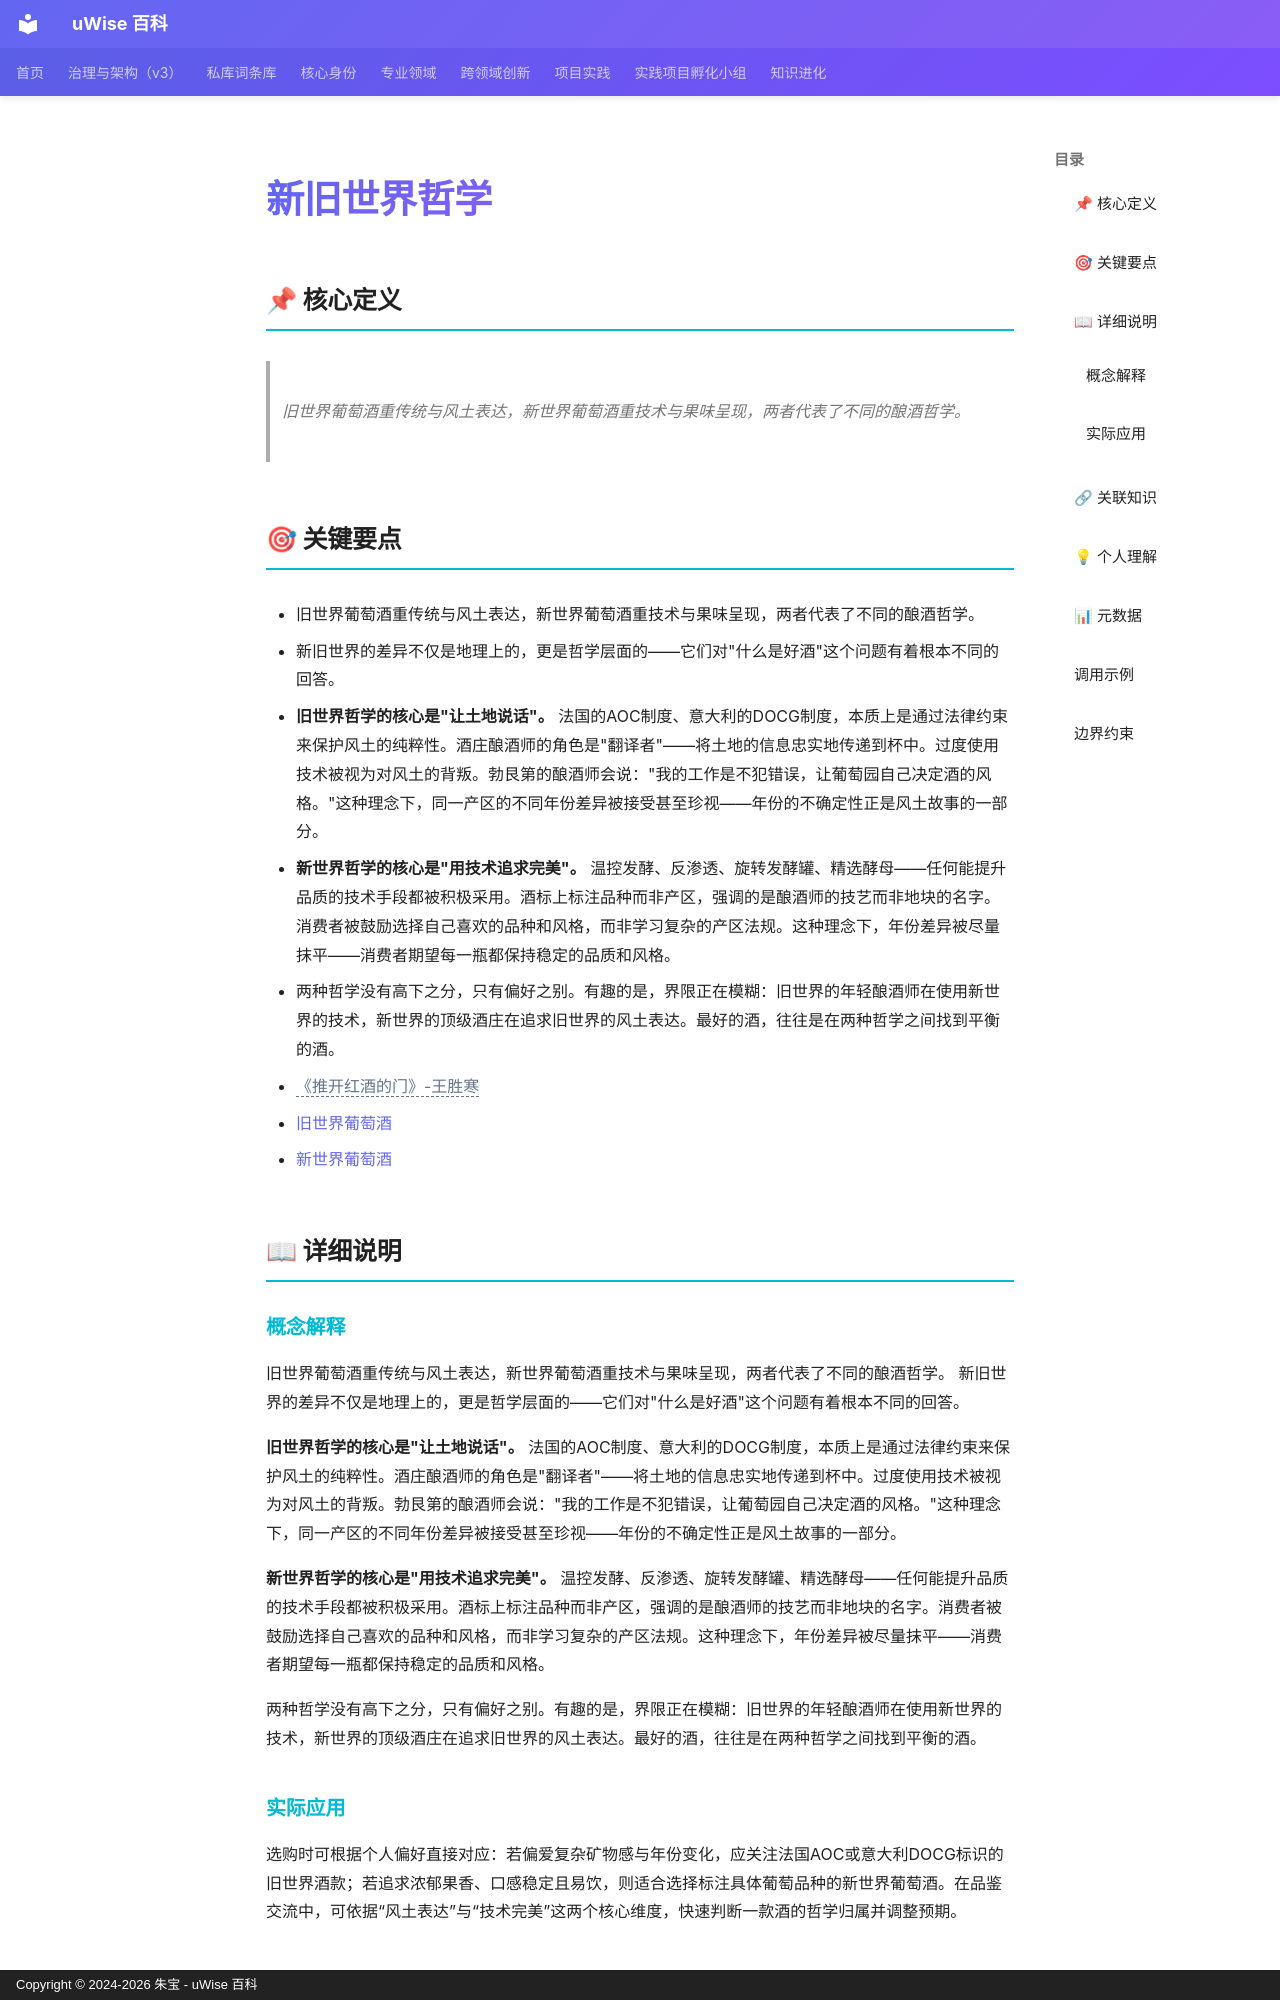

repository: zhubao315/uWise · page: vault-encyclopedia/md-1ee25796/index.html · generator: mkdocs · copyright: Copyright © 2024-2026 朱宝 - uWise 百科

---
title: "新旧世界哲学"
description: "旧世界葡萄酒重传统与风土表达，新世界葡萄酒重技术与果味呈现，两者代表了不同的酿酒哲学。"
---

# 新旧世界哲学

## 📌 核心定义

> 旧世界葡萄酒重传统与风土表达，新世界葡萄酒重技术与果味呈现，两者代表了不同的酿酒哲学。

## 🎯 关键要点

- 旧世界葡萄酒重传统与风土表达，新世界葡萄酒重技术与果味呈现，两者代表了不同的酿酒哲学。
- 新旧世界的差异不仅是地理上的，更是哲学层面的——它们对"什么是好酒"这个问题有着根本不同的回答。
- **旧世界哲学的核心是"让土地说话"。** 法国的AOC制度、意大利的DOCG制度，本质上是通过法律约束来保护风土的纯粹性。酒庄酿酒师的角色是"翻译者"——将土地的信息忠实地传递到杯中。过度使用技术被视为对风土的背叛。勃艮第的酿酒师会说："我的工作是不犯错误，让葡萄园自己决定酒的风格。"这种理念下，同一产区的不同年份差异被接受甚至珍视——年份的不确定性正是风土故事的一部分。
- **新世界哲学的核心是"用技术追求完美"。** 温控发酵、反渗透、旋转发酵罐、精选酵母——任何能提升品质的技术手段都被积极采用。酒标上标注品种而非产区，强调的是酿酒师的技艺而非地块的名字。消费者被鼓励选择自己喜欢的品种和风格，而非学习复杂的产区法规。这种理念下，年份差异被尽量抹平——消费者期望每一瓶都保持稳定的品质和风格。
- 两种哲学没有高下之分，只有偏好之别。有趣的是，界限正在模糊：旧世界的年轻酿酒师在使用新世界的技术，新世界的顶级酒庄在追求旧世界的风土表达。最好的酒，往往是在两种哲学之间找到平衡的酒。
- <span class="uw-unresolved" data-target="《推开红酒的门》-王胜寒" title="未解析的双链目标：《推开红酒的门》-王胜寒">《推开红酒的门》-王胜寒</span>
- [旧世界葡萄酒](../md-1d124039/)
- [新世界葡萄酒](../md-0de551c2/)

## 📖 详细说明

### 概念解释
旧世界葡萄酒重传统与风土表达，新世界葡萄酒重技术与果味呈现，两者代表了不同的酿酒哲学。
新旧世界的差异不仅是地理上的，更是哲学层面的——它们对"什么是好酒"这个问题有着根本不同的回答。

**旧世界哲学的核心是"让土地说话"。** 法国的AOC制度、意大利的DOCG制度，本质上是通过法律约束来保护风土的纯粹性。酒庄酿酒师的角色是"翻译者"——将土地的信息忠实地传递到杯中。过度使用技术被视为对风土的背叛。勃艮第的酿酒师会说："我的工作是不犯错误，让葡萄园自己决定酒的风格。"这种理念下，同一产区的不同年份差异被接受甚至珍视——年份的不确定性正是风土故事的一部分。

**新世界哲学的核心是"用技术追求完美"。** 温控发酵、反渗透、旋转发酵罐、精选酵母——任何能提升品质的技术手段都被积极采用。酒标上标注品种而非产区，强调的是酿酒师的技艺而非地块的名字。消费者被鼓励选择自己喜欢的品种和风格，而非学习复杂的产区法规。这种理念下，年份差异被尽量抹平——消费者期望每一瓶都保持稳定的品质和风格。

两种哲学没有高下之分，只有偏好之别。有趣的是，界限正在模糊：旧世界的年轻酿酒师在使用新世界的技术，新世界的顶级酒庄在追求旧世界的风土表达。最好的酒，往往是在两种哲学之间找到平衡的酒。
